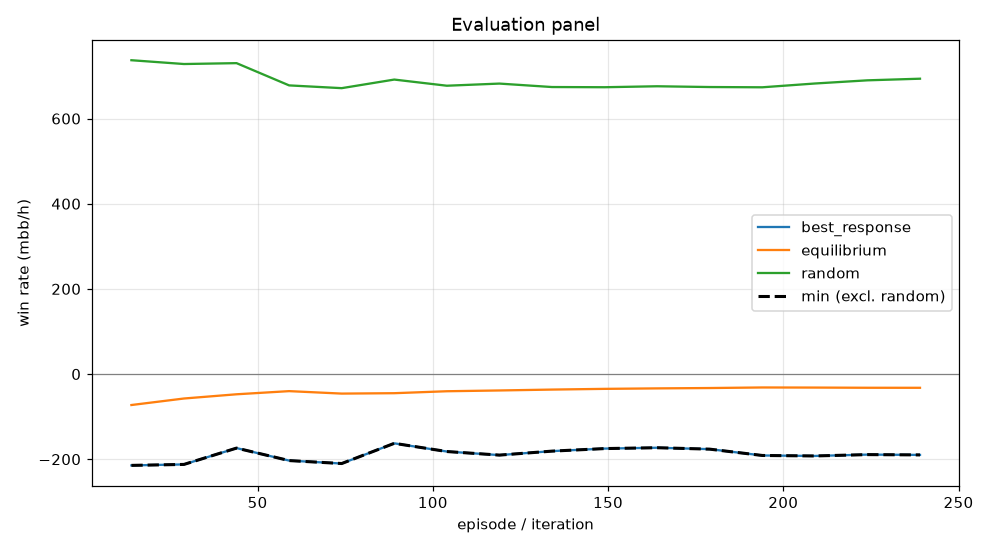

Source data for this figure (header and first rows):
episode, min, mean, best_response_mean, best_response_se, equilibrium_mean, equilibrium_se, random_mean, random_se, act_call, act_raise, act_fold, act_check
14, -214.5, -72.73, -214.5, 0.0, -72.73, 0.0, 737.1, 0.0, 0.3613, 0.3126, 0.1459, 0.1802
29, -212.2, -57.43, -212.2, 0.0, -57.43, 0.0, 728.1, 0.0, 0.3769, 0.2979, 0.1362, 0.189
44, -173.9, -47.51, -173.9, 0.0, -47.51, 0.0, 730.2, 0.0, 0.3746, 0.2886, 0.1387, 0.1981
59, -203.2, -40.11, -203.2, 0.0, -40.11, 0.0, 677.9, 0.0, 0.3714, 0.2845, 0.1497, 0.1943
74, -210.2, -45.88, -210.2, 0.0, -45.88, 0.0, 671.5, 0.0, 0.3618, 0.2908, 0.1538, 0.1937
89, -162.7, -44.95, -162.7, 0.0, -44.95, 0.0, 691.6, 0.0, 0.3688, 0.2935, 0.1471, 0.1906
104, -182, -40.37, -182, 0.0, -40.37, 0.0, 677.2, 0.0, 0.3879, 0.2816, 0.1447, 0.1858
119, -190.3, -38.54, -190.3, 0.0, -38.54, 0.0, 682.2, 0.0, 0.3901, 0.2813, 0.1406, 0.188
134, -181, -36.46, -181, 0.0, -36.46, 0.0, 674.1, 0.0, 0.387, 0.2799, 0.1449, 0.1883
149, -175, -34.77, -175, 0.0, -34.77, 0.0, 673.6, 0.0, 0.3897, 0.2749, 0.1431, 0.1923
164, -173, -33.66, -173, 0.0, -33.66, 0.0, 675.9, 0.0, 0.389, 0.2746, 0.142, 0.1944
179, -176.4, -32.82, -176.4, 0.0, -32.82, 0.0, 674.1, 0.0, 0.3893, 0.2713, 0.141, 0.1984
194, -191.2, -31.51, -191.2, 0.0, -31.51, 0.0, 673.5, 0.0, 0.3862, 0.2749, 0.1405, 0.1983
209, -192.3, -31.75, -192.3, 0.0, -31.75, 0.0, 682.4, 0.0, 0.3859, 0.2776, 0.136, 0.2004
224, -189.2, -32.2, -189.2, 0.0, -32.2, 0.0, 689.8, 0.0, 0.3822, 0.2858, 0.1354, 0.1965
239, -189.9, -32.28, -189.9, 0.0, -32.28, 0.0, 693.7, 0.0, 0.3855, 0.283, 0.1354, 0.1961
